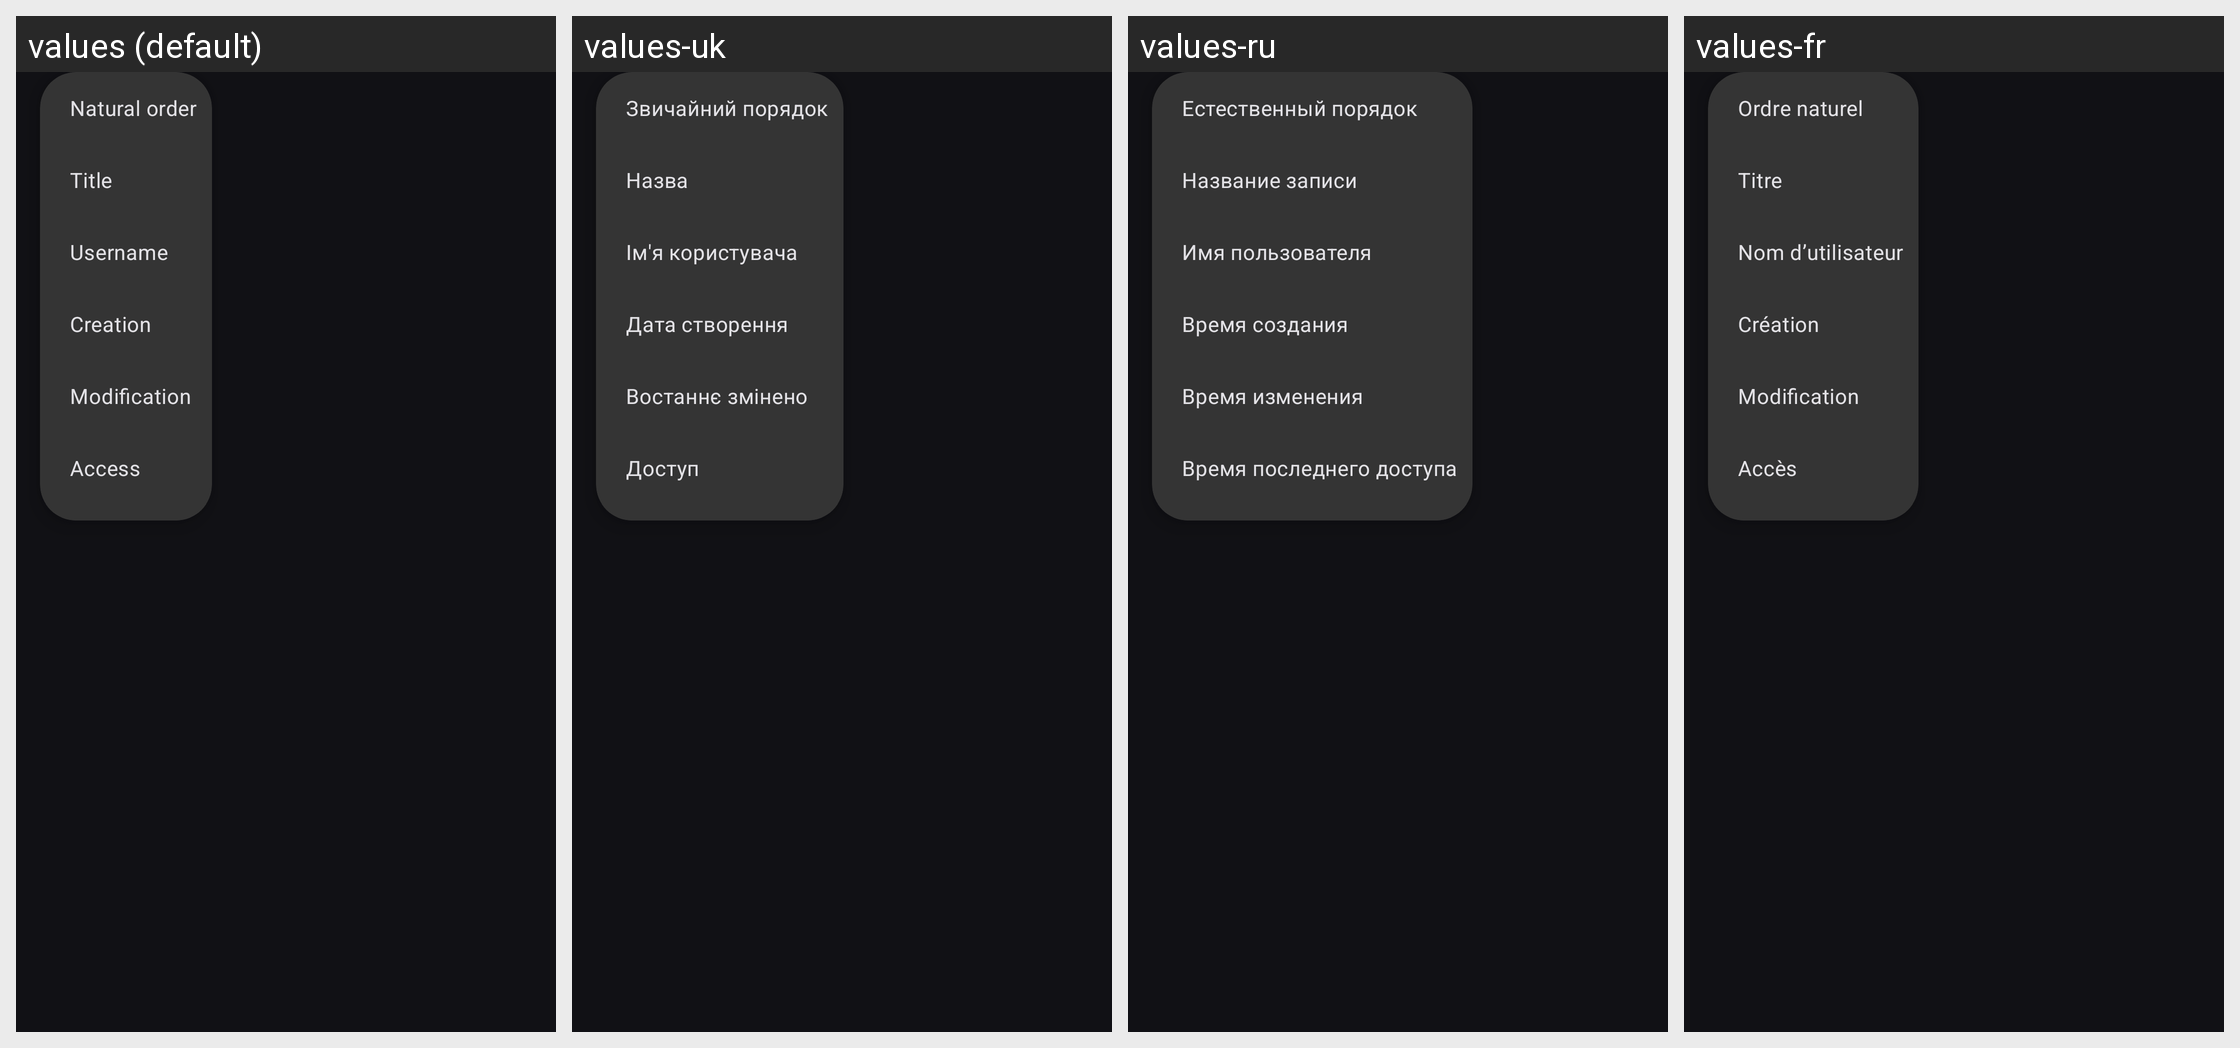

This grid shows one Android layout under several languages. Give, for every string resource on the screen, its name, the default text and each shown locale's text.
Android screen res/layout/popup_sort_options.xml rendered under 4 locales, left to right: values (default), values-uk, values-ru, values-fr. Device: Nexus 5 (rendered at 1080×1920; each locale shown at half size, 540×960, under a caption strip naming it); theme Theme.Keepass.Dark.
Other locales in the repository, not shown: values-ar, values-bn, values-ca, values-cs, values-da, values-de, values-el, values-eo, values-es, values-eu, values-fa, values-fi, values-gl, values-hi, values-hr, values-hu, values-id, values-it, values-iw, values-ja, values-ko, values-lt, values-lv, values-ml, values-nb, values-nl, values-nn, values-pa, values-pl, values-pt, values-pt-rBR, values-pt-rPT, values-ro, values-sk, values-sq, values-sv, values-te, values-th, values-tr, values-tt, values-vi, values-zh-rCN, values-zh-rTW.
Strings drawn on this screen, with the default value and each locale's value (text and hints the layout hard-codes, and strings that could not be matched under every locale, appear in the picture but are not listed):

sort_db
  values: Natural order
  values-uk: Звичайний порядок
  values-ru: Естественный порядок
  values-fr: Ordre naturel

sort_title
  values: Title
  values-uk: Назва
  values-ru: Название записи
  values-fr: Titre

sort_username
  values: Username
  values-uk: Ім'я користувача
  values-ru: Имя пользователя
  values-fr: Nom d’utilisateur

sort_creation_time
  values: Creation
  values-uk: Дата створення
  values-ru: Время создания
  values-fr: Création

sort_last_modify_time
  values: Modification
  values-uk: Востаннє змінено
  values-ru: Время изменения
  values-fr: Modification

sort_last_access_time
  values: Access
  values-uk: Доступ
  values-ru: Время последнего доступа
  values-fr: Accès
